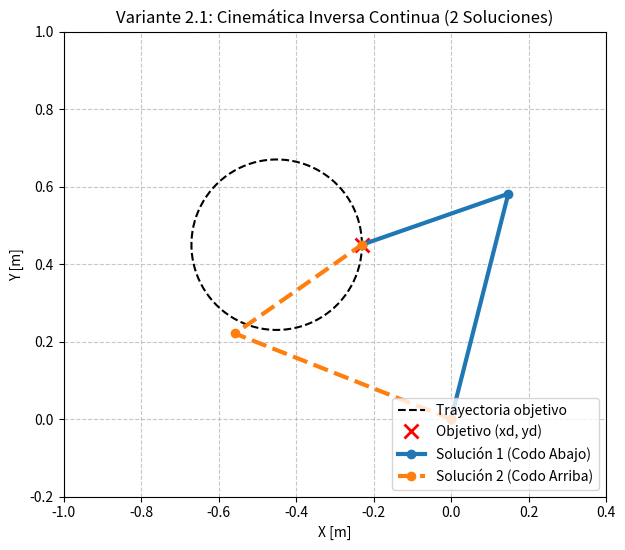

Source code (Python):
import numpy as np
import matplotlib.pyplot as plt
from matplotlib.animation import FuncAnimation

L1, L2 = 0.6, 0.4
pasos = 100
ang = np.linspace(0, 2 * np.pi, pasos)

# Circunferencia objetivo de radio 0.22m centrada en (-0.45, 0.45)
xd_t = -0.45 + 0.22 * np.cos(ang)
yd_t =  0.45 + 0.22 * np.sin(ang)

fig, ax = plt.subplots(figsize=(7, 7))
ax.plot(xd_t, yd_t, 'k--', linewidth=1.5, label="Trayectoria objetivo")
punto_obj, = ax.plot([], [], 'rx', markersize=10, markeredgewidth=2, label="Objetivo (xd, yd)")
brazo_abajo, = ax.plot([], [], 'o-', color='#1f77b4', linewidth=3, label="Solución 1 (Codo Abajo)")
brazo_arriba, = ax.plot([], [], 'o--', color='#ff7f0e', linewidth=3, label="Solución 2 (Codo Arriba)")

ax.set_xlim(-1.0, 0.4)
ax.set_ylim(-0.2, 1.0)
ax.set_aspect('equal')
ax.grid(True, linestyle="--", alpha=0.7)
ax.set_title("Variante 2.1: Cinemática Inversa Continua (2 Soluciones)")
ax.set_xlabel("X [m]")
ax.set_ylabel("Y [m]")
ax.legend(loc="lower right")

def resolver_ik(xd, yd, signo=1):
    c2 = np.clip((xd**2 + yd**2 - L1**2 - L2**2) / (2 * L1 * L2), -1.0, 1.0)
    q2 = signo * np.arccos(c2)
    q1 = np.arctan2(yd, xd) - np.arctan2(L2 * np.sin(q2), L1 + L2 * np.cos(q2))
    return q1, q2

def update(frame):
    xd, yd = xd_t[frame], yd_t[frame]
    punto_obj.set_data([xd], [yd])
    
    q1_a, q2_a = resolver_ik(xd, yd, +1)
    x1_a, y1_a = L1 * np.cos(q1_a), L1 * np.sin(q1_a)
    brazo_abajo.set_data([0, x1_a, xd], [0, y1_a, yd])
    
    q1_b, q2_b = resolver_ik(xd, yd, -1)
    x1_b, y1_b = L1 * np.cos(q1_b), L1 * np.sin(q1_b)
    brazo_arriba.set_data([0, x1_b, xd], [0, y1_b, yd])
    
    return punto_obj, brazo_abajo, brazo_arriba

ani = FuncAnimation(fig, update, frames=pasos, interval=45, blit=True)
print("Guardando p2_var1.gif...")
ani.save("p2_var1.gif", writer="pillow", fps=22)
print("¡GIF guardado con éxito!")
plt.show()
